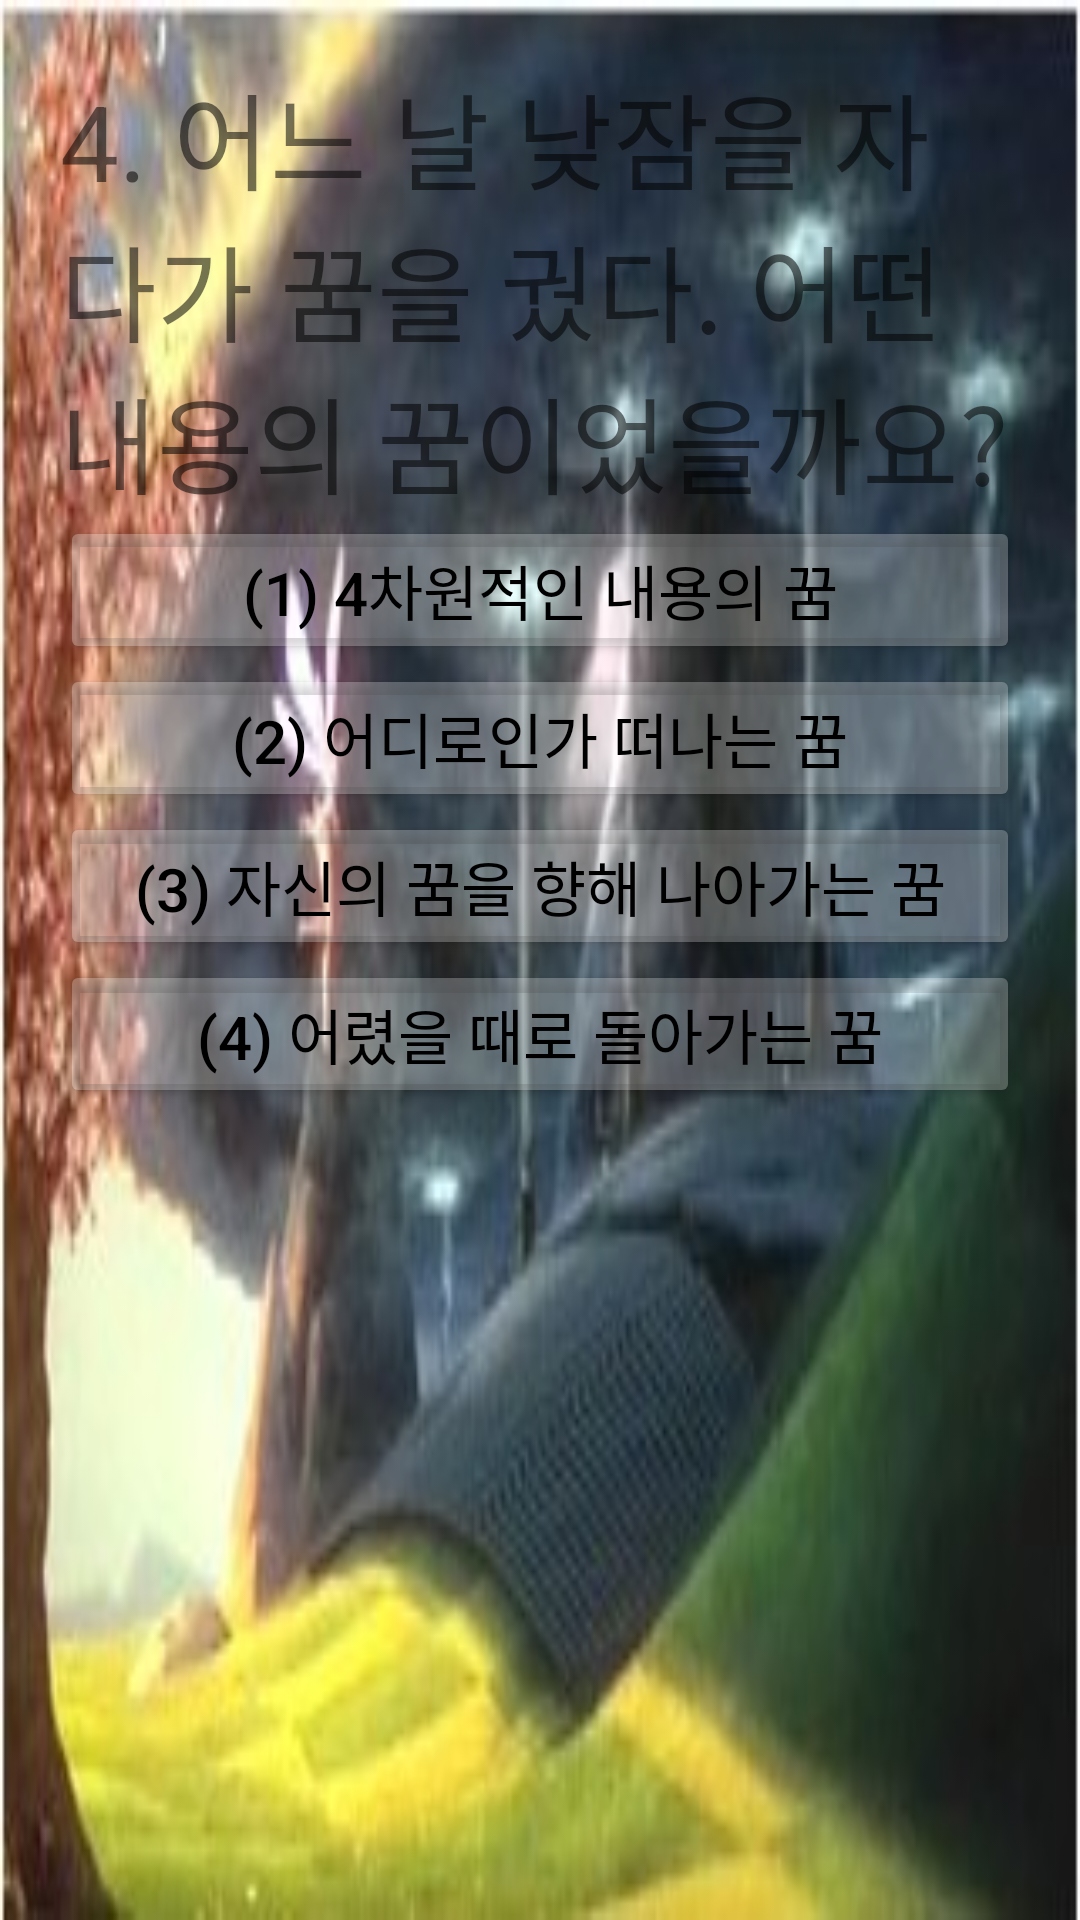

Layout XML and referenced resources for this Android screen:
<!-- AndroidManifest.xml: application theme Theme.ILikeThatMovie -->
<!-- res/layout/animation4.xml -->
<?xml version="1.0" encoding="utf-8"?>

<LinearLayout xmlns:android="http://schemas.android.com/apk/res/android"
    xmlns:app="http://schemas.android.com/apk/res-auto"
    xmlns:tools="http://schemas.android.com/tools"
    android:layout_width="match_parent"
    android:layout_height="match_parent"
    android:orientation="vertical"
    android:background="@drawable/animation4"
    android:id="@+id/layoutBack"
    tools:context="Animation4" >

    <TextView
        android:id="@+id/Question"
        android:layout_width="match_parent"
        android:layout_height="wrap_content"
        android:text="4. 어느 날 낮잠을 자다가 꿈을 궜다. 어떤 내용의 꿈이었을까요?"
        android:layout_marginLeft="20dp"
        android:layout_marginRight="20dp"
        android:layout_marginTop="20dp"
        android:textSize="35dp"/>

    <Button
        android:id="@+id/Answer1"
        android:layout_width="match_parent"
        android:layout_height="wrap_content"
        android:insetTop="10dp"
        android:text="(1) 4차원적인 내용의 꿈"
        android:textColor="@color/black"
        android:textSize="20dp"
        android:layout_marginLeft="20dp"
        android:layout_marginRight="20dp"
        app:backgroundTint="#40FFFFFF"
        app:elevation="2dp" />
    <Button
        android:id="@+id/Answer2"
        android:layout_width="match_parent"
        android:layout_height="wrap_content"
        android:insetTop="10dp"
        android:text="(2) 어디로인가 떠나는 꿈"
        android:textColor="@color/black"
        android:textSize="20dp"
        android:layout_marginLeft="20dp"
        android:layout_marginRight="20dp"
        app:backgroundTint="#40FFFFFF"
        app:elevation="2dp" />

    <Button
        android:id="@+id/Answer3"
        android:layout_width="match_parent"
        android:layout_height="wrap_content"
        android:insetTop="10dp"
        android:text="(3) 자신의 꿈을 향해 나아가는 꿈"
        android:textColor="@color/black"
        android:textSize="20dp"
        android:layout_marginLeft="20dp"
        android:layout_marginRight="20dp"
        app:backgroundTint="#40FFFFFF"
        app:elevation="2dp" />

    <Button
        android:id="@+id/Answer4"
        android:layout_width="match_parent"
        android:layout_height="wrap_content"
        android:insetTop="10dp"
        android:text="(4) 어렸을 때로 돌아가는 꿈"
        android:textColor="@color/black"
        android:textSize="20dp"
        android:layout_marginLeft="20dp"
        android:layout_marginRight="20dp"
        app:backgroundTint="#40FFFFFF"
        app:elevation="2dp" />
</LinearLayout>
<!-- resources referenced by this layout -->
<resources>
  <!-- drawable animation4: jpg bitmap (drawable, 18221 bytes) -->
  <style name="Theme.ILikeThatMovie" parent="Theme.MaterialComponents.DayNight.DarkActionBar">
          
          <item name="colorPrimary">@color/purple_500</item>
          <item name="colorPrimaryVariant">@color/purple_700</item>
          <item name="colorOnPrimary">@color/white</item>
          
          <item name="colorSecondary">@color/teal_200</item>
          <item name="colorSecondaryVariant">@color/teal_700</item>
          <item name="colorOnSecondary">@color/black</item>
          
          <item name="android:statusBarColor" tools:targetApi="l">?attr/colorPrimaryVariant</item>
          
      </style>
  <!-- not gathered from this repository: default colours our renderer supplied (Android Studio template values) -->
  <color name="purple_500">#FF6200EE</color>
  <color name="purple_700">#FF3700B3</color>
  <color name="teal_200">#FF03DAC5</color>
  <color name="teal_700">#FF018786</color>
  <color name="black">#FF000000</color>
  <color name="white">#FFFFFFFF</color>
</resources>
